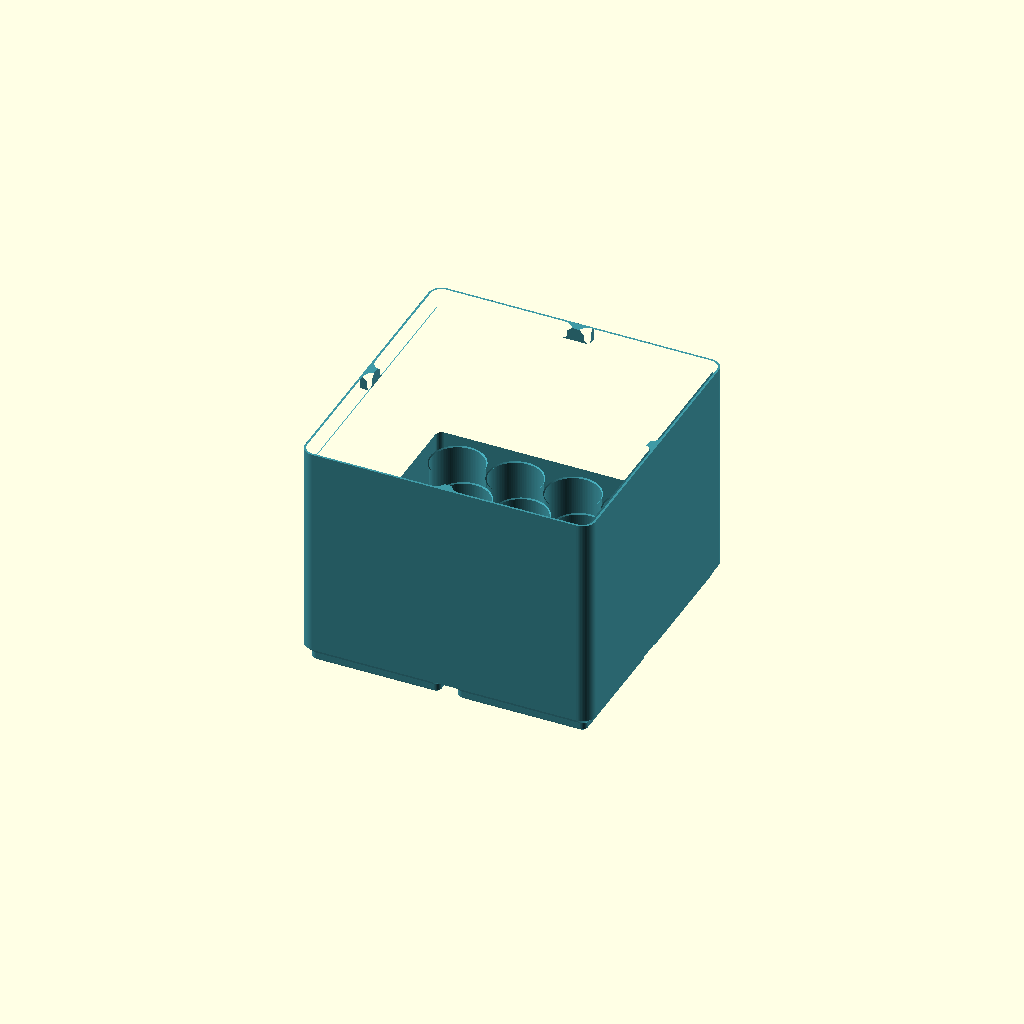
Cell 1: rendered with the file's own defaults.
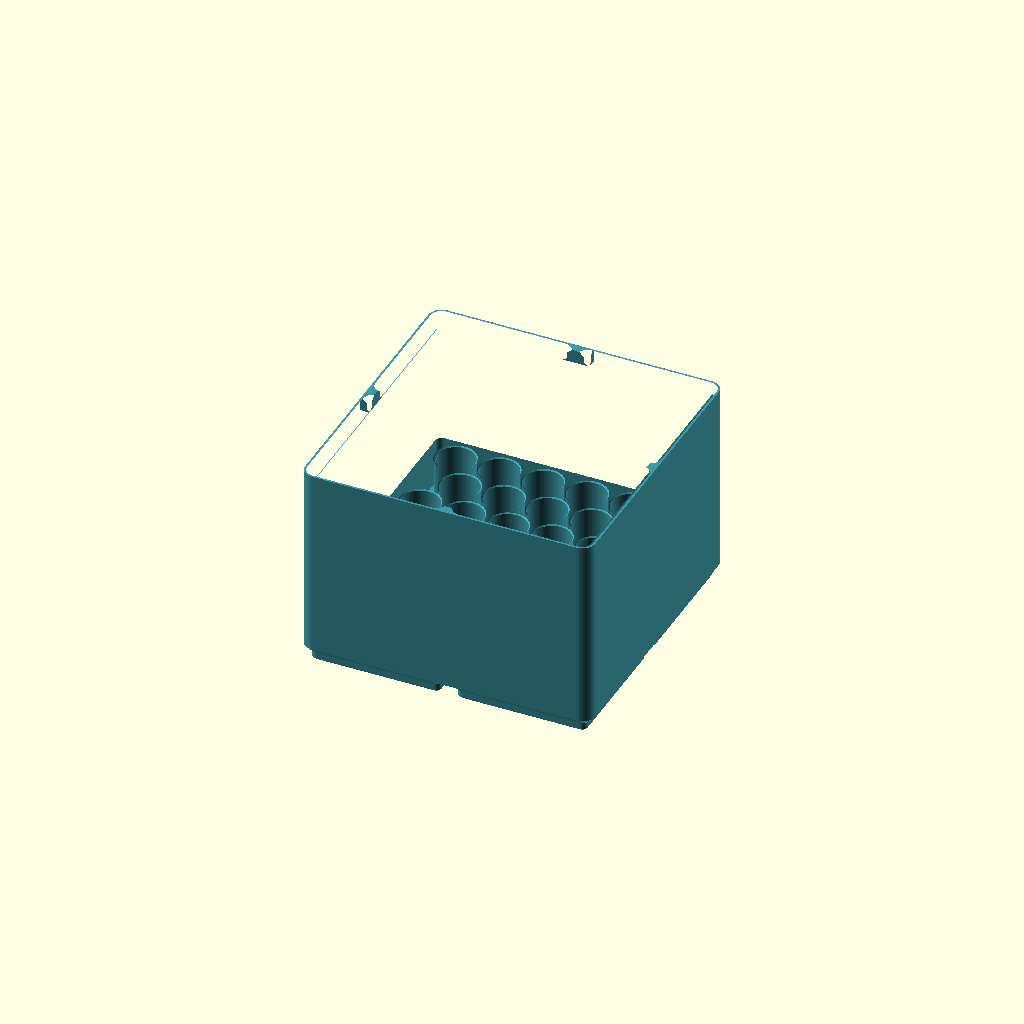
Cell 2: the same model with Battery_Type = "AAA".
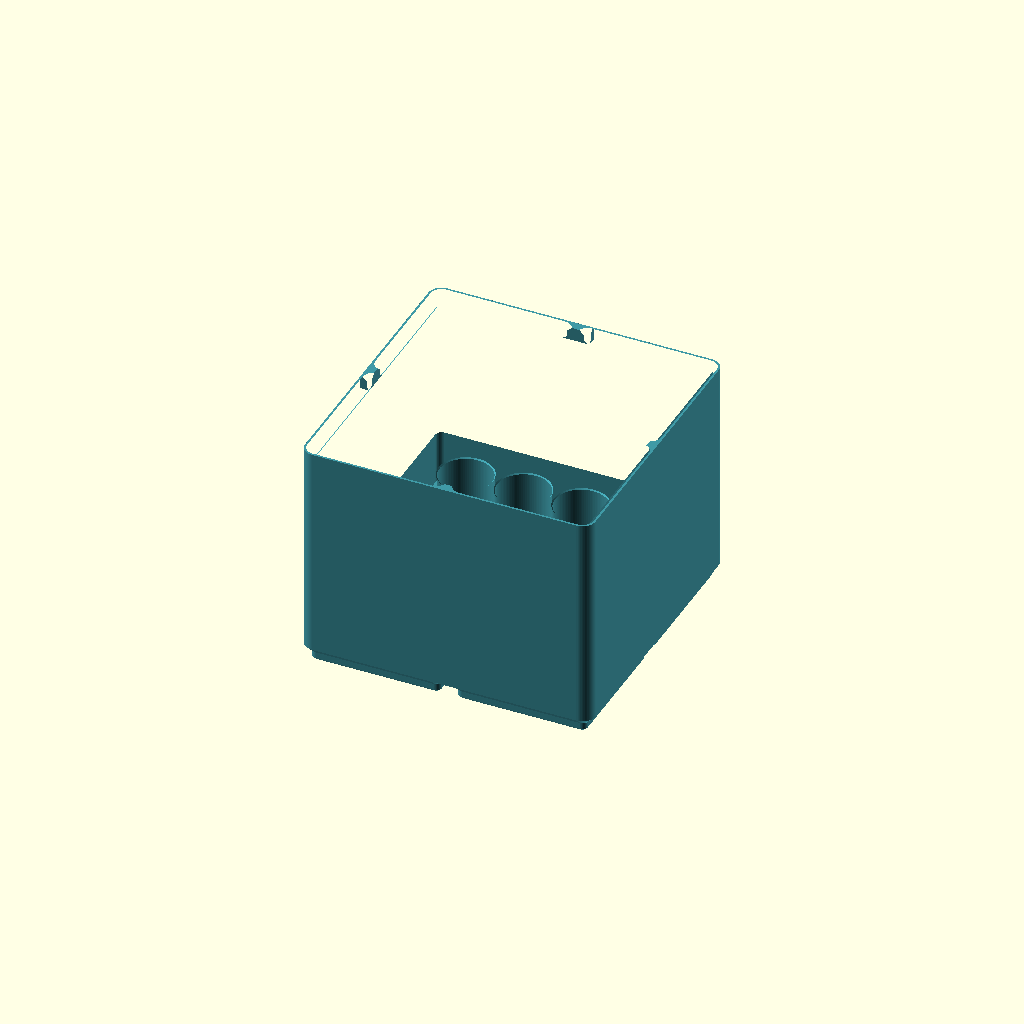
Cell 3: Packing = "regular" (everything else at default).
One fixed orthographic camera (rotation 55°, 0°, 25°; colour scheme Cornfield) for every cell.
OpenSCAD source file scad/battery_holder.scad:
/* [Gridfinity footprint] */
Grid_Columns = 2; // [1:1:30]
Grid_Rows = 2; // [1:1:30]
/* [Battery] */
Battery_Type = "AA"; // [AA,AAA,C,D,LR9,LR44,CR2032,CR123A,18650,21700,9V,Custom]
Packing = "dense"; // [dense,regular]
Custom_Shape = "round"; // [round,rect]
Custom_A = 14.5;
Custom_B = 14.5;
Custom_Height = 50.5;
/* [Fit and height] */
Hole_Clearance = 0.25;
Outer_Wall = 2;
Hole_Web = 1.6;
Seat_Depth = 0; // 0 = approximately 30% battery height, rounded to 0.2mm
Top_Clearance = 0.5;
Align_Height_To_7 = true;
/* [Print area] */
Print_Max_X = 240;
Print_Max_Y = 240;
/* [Preview only] */
Show_Batteries = false;
Stacking_Notches = true;
/* [Hidden] */
$fn=96;
include <battery_presets.scad>
use <gridfinity_core.scad>

function best(v,i=1,b=0)=i>=len(v)?v[b]:best(v,i+1,len(v[i])>len(v[b])?i:b);
function centered(p,w,h)=len(p)==0?[]:
    let(xs=[for(q=p)q[0]],ys=[for(q=p)q[1]],
        dx=w/2-(min(xs)+max(xs))/2,dy=h/2-(min(ys)+max(ys))/2)
    [for(q=p)[q[0]+dx,q[1]+dy,q[2]]];
function nfit(span,size,gap)=max(0,floor((span+gap+1e-8)/(size+gap)));
function grid(w,h,d,wall,gap)=let(nx=nfit(w-2*wall,d,gap),ny=nfit(h-2*wall,d,gap))
    centered([if(nx>0 && ny>0) for(j=[0:ny-1],i=[0:nx-1])
        [wall+d/2+i*(d+gap),wall+d/2+j*(d+gap),0]],w,h);
function hexgrid(w,h,d,wall,gap,phase=0)=let(p=d+gap,dy=p*sqrt(3)/2,
    nr=max(0,floor((h-2*wall-d+1e-8)/dy)+1))
    centered([if(nr>0)for(j=[0:nr-1])let(shift=((j+phase)%2)*p/2,
        nc=max(0,floor((w-2*wall-d-shift+1e-8)/p)+1))
        if(nc>0)for(i=[0:nc-1]) [wall+d/2+shift+i*p,wall+d/2+j*dy,0]],w,h);
function transpose(p)=[for(q=p)[q[1],q[0],(q[2]+90)%180]];
function circle_fit(q,w,h,d,wall)=let(r=max(3.75-wall-d/2,0),
    x=max(abs(q[0]-w/2)-(w/2-wall-d/2-r),0),
    y=max(abs(q[1]-h/2)-(h/2-wall-d/2-r),0))r==0 || sqrt(x*x+y*y)<=r+1e-8;
function round_pack(w,h,d,wall,gap,mode)=let(v=mode=="regular"?[grid(w,h,d,wall,gap)]:
    [hexgrid(w,h,d,wall,gap,0),hexgrid(w,h,d,wall,gap,1),
     transpose(hexgrid(h,w,d,wall,gap,0)),transpose(hexgrid(h,w,d,wall,gap,1)),grid(w,h,d,wall,gap)])
    best([for(p=v)[for(q=p)if(circle_fit(q,w,h,d,wall))q]]);

function rect_rows(w,h,a,b,wall,gap,k0,k1)=let(total=k0*b+k1*a+max(0,k0+k1-1)*gap,y0=(h-total)/2)
    [if(k0+k1>0)for(j=[0:k0+k1-1])let(rot=j>=k0,ww=rot?b:a,hh=rot?a:b,
        nx=nfit(w-2*wall,ww,gap),
        yy=y0+(rot?k0*b+(j-k0)*a:j*b)+j*gap+hh/2,
        x0=(w-(nx*ww+(nx-1)*gap))/2+ww/2)
        if(nx>0)for(i=[0:nx-1])[x0+i*(ww+gap),yy,rot?90:0]];
function rect_options(w,h,a,b,wall,gap,mode)=let(m0=nfit(h-2*wall,b,gap),m1=nfit(h-2*wall,a,gap))
    mode=="regular"?[rect_rows(w,h,a,b,wall,gap,m0,0),rect_rows(w,h,a,b,wall,gap,0,m1)]:
    [for(k0=[0:m0],k1=[0:m1])if(k0+k1>0 && k0*b+k1*a+(k0+k1-1)*gap<=h-2*wall+1e-8)
        rect_rows(w,h,a,b,wall,gap,k0,k1)];
function rect_pack(w,h,a,b,wall,gap,mode)=best(concat(
    rect_options(w,h,a,b,wall,gap,mode),
    [for(p=rect_options(h,w,a,b,wall,gap,mode))transpose(p)]));
function preset(name,i=0)=i>=len(battery_presets)?["Custom",Custom_Shape=="round"?0:1,
    Custom_A,Custom_Shape=="round"?Custom_A:Custom_B,Custom_Height]:
    battery_presets[i][0]==name?battery_presets[i]:preset(name,i+1);

battery=preset(Battery_Type);
w=42*Grid_Columns-.5; d=42*Grid_Rows-.5;
ha=battery[2]+2*Hole_Clearance; hb=battery[3]+2*Hole_Clearance;
hole_depth=Seat_Depth>0?Seat_Depth:min(battery[4]-.4,max(.4,ceil((battery[4]*.3-1e-8)/.2)*.2));
nominal_height=Align_Height_To_7?ceil((7+battery[4]+Top_Clearance-1e-8)/7)*7:7+battery[4]+Top_Clearance;
body_height=nominal_height+3.8;
head_gap=nominal_height-7-battery[4];
pack_wall=max(Outer_Wall,2.6-head_gap-Hole_Clearance+.2);
positions=battery[1]==0?round_pack(w,d,ha,pack_wall,Hole_Web,Packing):
    rect_pack(w,d,ha,hb,pack_wall+max(0,(3.75-pack_wall-.5)*(1-1/sqrt(2))),Hole_Web,Packing);
floor_z=7;
seat_top=floor_z+hole_depth;
chamfer=min(.3,hole_depth/2);
assert(Grid_Columns>=1 && Grid_Columns==floor(Grid_Columns) && Grid_Rows>=1 && Grid_Rows==floor(Grid_Rows));
assert(w<=Print_Max_X && d<=Print_Max_Y,"Holder exceeds the printable rectangle");
assert(Hole_Clearance>=.1 && Hole_Web>=1.2 && Outer_Wall>=1.5);
assert(hole_depth>=.4 && hole_depth<=battery[4]-.4 && Top_Clearance>=.5 && len(positions)>0,"Battery does not fit or seat is too deep");
echo("GF_CAPACITY",len(positions),"GF_HEIGHT",body_height,"GF_HOLE_DEPTH",hole_depth);

module pocket(a,b,depth,shape) {
    if(shape==0) {
        cylinder(h=depth+.02,r=a/2);
        translate([0,0,depth-chamfer]) cylinder(h=chamfer+.02,r1=a/2,r2=a/2+chamfer+.02);
    } else {
        linear_extrude(height=depth+.02) rr(a,b,.5);
        translate([0,0,depth-chamfer])rr_loft([[0,a,b,.5],
            [chamfer+.02,a+2*(chamfer+.02),b+2*(chamfer+.02),.5+chamfer+.02]]);
    }
}

module battery_holder() {
    union() {
        difference() {
            gridfinity_solid(Grid_Columns,Grid_Rows,body_height);
            translate([w/2,d/2,0])rr_loft([
                [seat_top,w-2*Outer_Wall,d-2*Outer_Wall,max(.01,3.75-Outer_Wall)],
                [nominal_height-max(.01,2.6-Outer_Wall),w-2*Outer_Wall,d-2*Outer_Wall,max(.01,3.75-Outer_Wall)],
                [nominal_height,w-5.2,d-5.2,1.15],
                [nominal_height+.7,w-3.8,d-3.8,1.85],
                [nominal_height+2.5,w-3.8,d-3.8,1.85],
                [nominal_height+3.8,w-1.2,d-1.2,3.15],
                [nominal_height+3.82,w-1.16,d-1.16,3.17]]);
            // Keep entry chamfers out of the outer wall: no little roof above an edge pocket.
            intersection() {
                union()for(p=positions)translate([p[0],p[1],floor_z])rotate([0,0,p[2]])
                    pocket(ha,hb,hole_depth,battery[1]);
                translate([w/2,d/2,floor_z-.02])linear_extrude(height=hole_depth+.06)
                    rr(w-2*Outer_Wall,d-2*Outer_Wall,max(.01,3.75-Outer_Wall));
            }
        }
        if(Stacking_Notches)stacking_notches(Grid_Columns,Grid_Rows,nominal_height);
    }
}
color([.25,.6,.65])battery_holder();
if(Show_Batteries && $preview)for(p=positions)color([.65,.7,.73,.7])
    translate([p[0],p[1],floor_z])rotate([0,0,p[2]])
        if(battery[1]==0)cylinder(h=battery[4],d=battery[2]);
        else translate([-battery[2]/2,-battery[3]/2,0])cube([battery[2],battery[3],battery[4]]);
Parameter table extracted from the source (name, type, default, range or options):
Grid_Columns: number, default 2, range 1 to 30, step 1
Grid_Rows: number, default 2, range 1 to 30, step 1
Battery_Type: string, default "AA", options "AA", "AAA", "C", "D", "LR9", "LR44", "CR2032", "CR123A", "18650", "21700", "9V", "Custom"
Packing: string, default "dense", options "dense", "regular"
Custom_Shape: string, default "round", options "round", "rect"
Custom_A: number, default 14.5
Custom_B: number, default 14.5
Custom_Height: number, default 50.5
Hole_Clearance: number, default 0.25
Outer_Wall: number, default 2
Hole_Web: number, default 1.6
Seat_Depth: number, default 0
Top_Clearance: number, default 0.5
Align_Height_To_7: bool, default true
Print_Max_X: number, default 240
Print_Max_Y: number, default 240
Show_Batteries: bool, default false
Stacking_Notches: bool, default true
